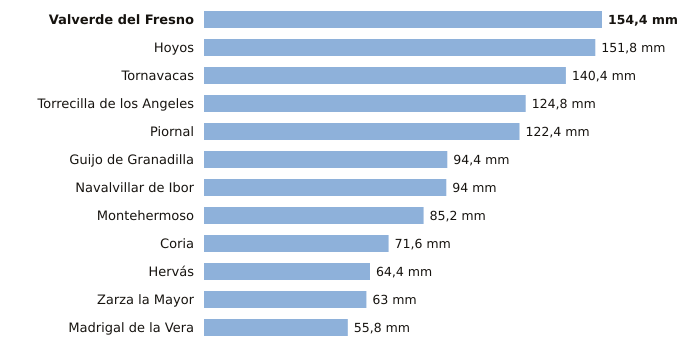

Source data for this figure (header and first rows):
estacion, provincia, indicativo, mm_6_dias_anteriores, mm_hoy, mm_7_dias, horas_de_hoy
Valverde del Fresno, Cáceres, 3547X, 154.4, 0.0, 154.4, 2
Hoyos, Cáceres, 3536X, 151.8, 0.0, 151.8, 2
Tornavacas, Cáceres, 3514B, 140.4, 0.0, 140.4, 2
Torrecilla de los Angeles, Cáceres, 3531X, 124.8, 0.0, 124.8, 2
Piornal, Cáceres, 3516X, 122.4, 0.0, 122.4, 2
Guijo de Granadilla, Cáceres, 3503, 94.4, 0.0, 94.4, 2
Navalvillar de Ibor, Cáceres, 3386A, 94.0, 0.0, 94.0, 2
Montehermoso, Cáceres, 3512X, 85.2, 0.0, 85.2, 2
Coria, Cáceres, 3526X, 71.6, 0.0, 71.6, 2
Hervás, Cáceres, 3504X, 64.4, 0.0, 64.4, 2
Zarza la Mayor, Cáceres, 3540X, 63.0, 0.0, 63.0, 1
Madrigal de la Vera, Cáceres, 3423I, 55.8, 0.0, 55.8, 2
